Run: headless pygame with SDL's dummy video driver; simulated clock (each Clock.tick advances the game by its frame time, no real sleeping); random seed 0; keys injected as events and as key.get_pressed() state; no mouse input.
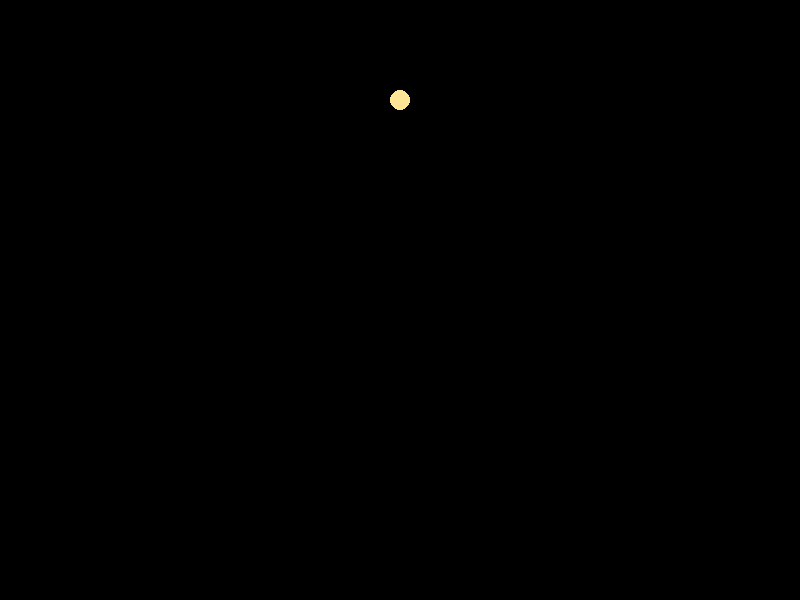
Frame 1 of 4 · flips 1–60 · no input
Frame 2 of 4 · flips 61–180 · tapped SPACE, RETURN · held RIGHT (→), D · screen unchanged from frame 1, image omitted
Frame 3 of 4 · flips 181–300 · held DOWN (↓), S · screen unchanged from frame 2, image omitted
Frame 4 of 4 · flips 301–420 · held LEFT (←), A, UP (↑), W · screen unchanged from frame 3, image omitted

The pygame program that drew these frames:

import pygame
import sys
pygame.init()

SCREEN_WIDTH = 800
SCREEN_HEIGHT = 600

screen = pygame.display.set_mode((SCREEN_WIDTH, SCREEN_HEIGHT))  
pygame.display.set_caption("Testing the Egg Class")
class Egg:
    def __init__(self):
        self.radius = 10 #dimension 
        self.x = 400
        self.y = 100
        self.color = (255, 230, 150) 

my_egg = Egg()
clock = pygame.time.Clock()
running = True
while running:
    clock.tick(60) 
    for event in pygame.event.get():
        if event.type == pygame.QUIT:
            running = False

    screen.fill((0, 0, 0))        
    pygame.draw.circle(screen, my_egg.color, (my_egg.x, my_egg.y), my_egg.radius)
    pygame.display.update()

pygame.quit()
sys.exit()
